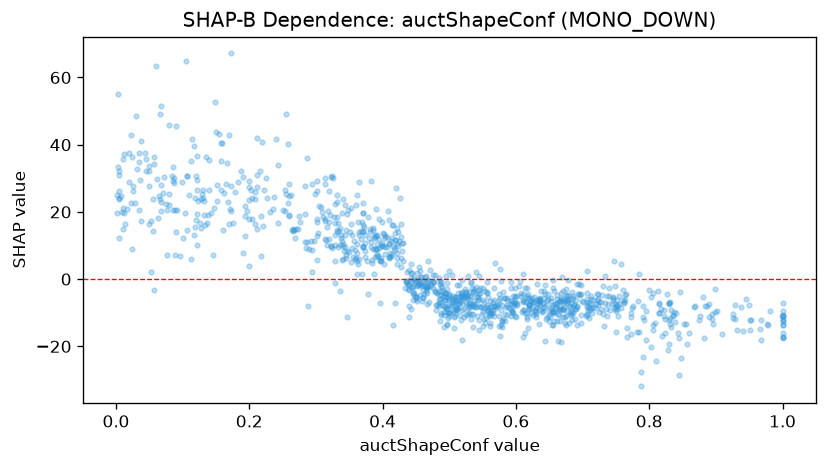

Source data for this figure (header and first rows):
feature_value, shap_value
0.57, -8.677
0.598, -2.756
0.449, -0.8532
0.817, -8.805
0.34, 9.783
1.0, -12.59
0.465, -2.482
0.662, -5.93
0.624, -5.747
0.075, 22.34
0.486, -5.844
0.612, -6.654
0.446, -0.1943
0.297, 11.24
0.324, 9.347
0.619, -5.472
0.531, -7.161
0.373, 6.539
0.36, 6.241
0.283, 11.11
0.761, -6.253
0.772, -11.36
0.005, 24.08
0.607, -5.134
0.815, -6.957
0.655, -9.503
0.429, 8.27
0.358, 6.016
0.337, 12.24
0.199, 17.81
0.659, -7.463
0.235, 20.82
0.684, -12.18
0.824, -16.12
0.409, 10.47
0.208, 23.84
0.479, -3.481
0.723, -5.8
0.276, 16.93
0.458, 0.7778
0.35, 8.052
0.328, 10.26
0.384, 4.734
0.452, -2.005
0.744, -7.412
0.504, -5.957
0.684, -9.758
0.765, -4.294
0.882, -17.42
0.48, -7.596
0.273, 14.88
0.322, 30.53
0.618, -4.393
0.5, -5.913
1.0, -9.497
0.508, -5.254
0.586, -5.588
0.123, 23.26
0.639, -9.841
0.602, -7.57
... 1,068 more rows
